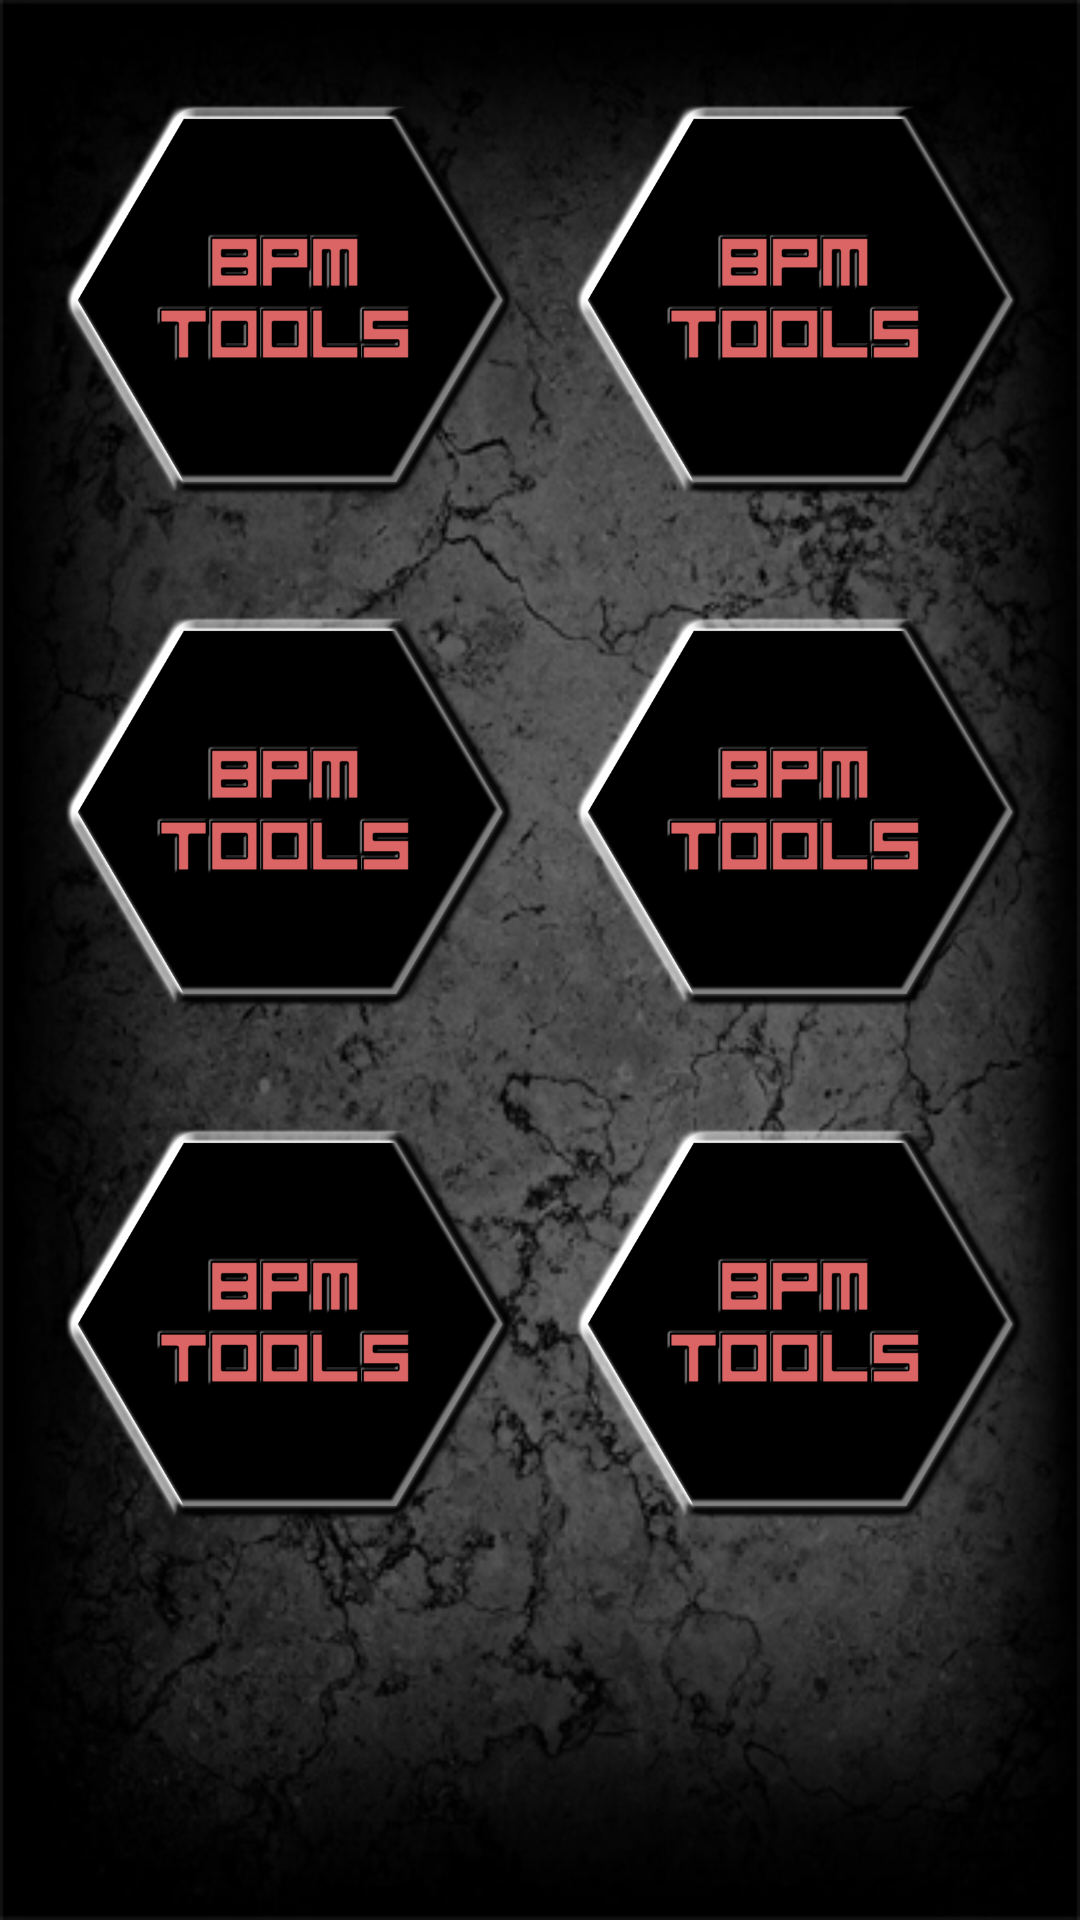

Reconstruct the res/layout file that produces this screen, plus the resources it refers to.
<!-- AndroidManifest.xml: application theme AppTheme -->
<!-- res/layout/activity_mainmenu.xml -->
<?xml version="1.0" encoding="utf-8"?>
<android.support.constraint.ConstraintLayout
    xmlns:android="http://schemas.android.com/apk/res/android"
    xmlns:app="http://schemas.android.com/apk/res-auto"
    xmlns:tools="http://schemas.android.com/tools"
    android:layout_width="match_parent"
    android:layout_height="match_parent"
    android:layout_margin="3dp"
    android:background="@drawable/bgbg">

    <ScrollView
        android:layout_width="0dp"
        android:layout_height="0dp"
        android:layout_margin="10dp"
        android:layout_marginBottom="8dp"
        android:layout_marginTop="8dp"
        app:layout_constraintBottom_toBottomOf="parent"
        app:layout_constraintEnd_toEndOf="parent"
        app:layout_constraintHorizontal_chainStyle="packed"
        app:layout_constraintStart_toStartOf="parent"
        app:layout_constraintTop_toTopOf="parent"
        tools:layout_editor_absoluteX="10dp">

        <LinearLayout
            android:layout_width="match_parent"
            android:layout_height="wrap_content"
            android:orientation="vertical"
            app:layout_constraintEnd_toEndOf="parent"
            app:layout_constraintStart_toStartOf="parent"
            tools:layout_editor_absoluteX="8dp"
            tools:layout_editor_absoluteY="8dp">

            <LinearLayout
                android:layout_width="match_parent"
                android:layout_height="match_parent"
                app:layout_constraintEnd_toEndOf="parent"
                app:layout_constraintStart_toStartOf="parent"
                tools:layout_editor_absoluteX="8dp"
                tools:layout_editor_absoluteY="8dp">

                <ImageButton
                    android:id="@+id/but1"
                    android:layout_width="wrap_content"
                    android:layout_height="wrap_content"
                    android:layout_weight="1"
                    android:adjustViewBounds="true"
                    android:background="@drawable/button_tools"
                    android:cropToPadding="false"
                    android:onClick=" "
                    android:scaleType="fitCenter"
                    android:src="@drawable/button_tools"/>

                <ImageButton
                    android:id="@+id/but2"
                    android:layout_width="wrap_content"
                    android:layout_height="wrap_content"
                    android:layout_weight="1"
                    android:adjustViewBounds="true"
                    android:background="@drawable/button_tools"
                    android:scaleType="fitCenter"
                    android:src="@drawable/button_tools"/>


            </LinearLayout>

            <LinearLayout
                android:layout_width="match_parent"
                android:layout_height="match_parent"
                app:layout_constraintEnd_toEndOf="parent"
                app:layout_constraintStart_toStartOf="parent"
                app:layout_constraintVertical_chainStyle="spread_inside"
                tools:layout_editor_absoluteX="0dp"
                tools:layout_editor_absoluteY="8dp">

                <ImageButton
                    android:id="@+id/but3"
                    android:layout_width="wrap_content"
                    android:layout_height="wrap_content"
                    android:layout_weight="1"
                    android:adjustViewBounds="true"
                    android:background="@drawable/button_tools"
                    android:scaleType="fitCenter"
                    android:src="@drawable/button_tools"/>

                <ImageButton
                    android:id="@+id/but4"
                    android:layout_width="wrap_content"
                    android:layout_height="wrap_content"
                    android:layout_weight="1"
                    android:adjustViewBounds="true"
                    android:background="@drawable/button_tools"
                    android:scaleType="fitCenter"
                    android:src="@drawable/button_tools"/>


            </LinearLayout>

            <LinearLayout
                android:layout_width="match_parent"
                android:layout_height="match_parent"
                app:layout_constraintEnd_toEndOf="parent"
                app:layout_constraintStart_toStartOf="parent"
                tools:layout_editor_absoluteX="0dp"
                tools:layout_editor_absoluteY="8dp">

                <ImageButton
                    android:id="@+id/but5"
                    android:layout_width="wrap_content"
                    android:layout_height="wrap_content"
                    android:layout_weight="1"
                    android:adjustViewBounds="true"
                    android:background="@drawable/button_tools"
                    android:scaleType="fitCenter"
                    android:src="@drawable/button_tools"/>

                <ImageButton
                    android:id="@+id/but6"
                    android:layout_width="wrap_content"
                    android:layout_height="wrap_content"
                    android:layout_weight="1"
                    android:adjustViewBounds="true"
                    android:background="@drawable/button_tools"
                    android:scaleType="fitCenter"
                    android:src="@drawable/button_tools"/>


            </LinearLayout>
        </LinearLayout>
    </ScrollView>

</android.support.constraint.ConstraintLayout>
<!-- resources referenced by this layout -->
<resources>
  <!-- drawable bgbg: jpg bitmap (drawable, 134451 bytes) -->
  <!-- drawable button_tools: png bitmap (drawable, 72795 bytes) -->
  <style name="AppTheme" parent="Theme.AppCompat.Light.DarkActionBar">
          
          <item name="colorPrimary">@color/colorPrimary</item>
          <item name="colorPrimaryDark">@color/colorPrimaryDark</item>
          <item name="colorAccent">@color/colorAccent</item>
      </style>
  <color name="colorPrimary">#3F51B5</color>
  <color name="colorPrimaryDark">#303F9F</color>
  <color name="colorAccent">#FF4081</color>
</resources>
